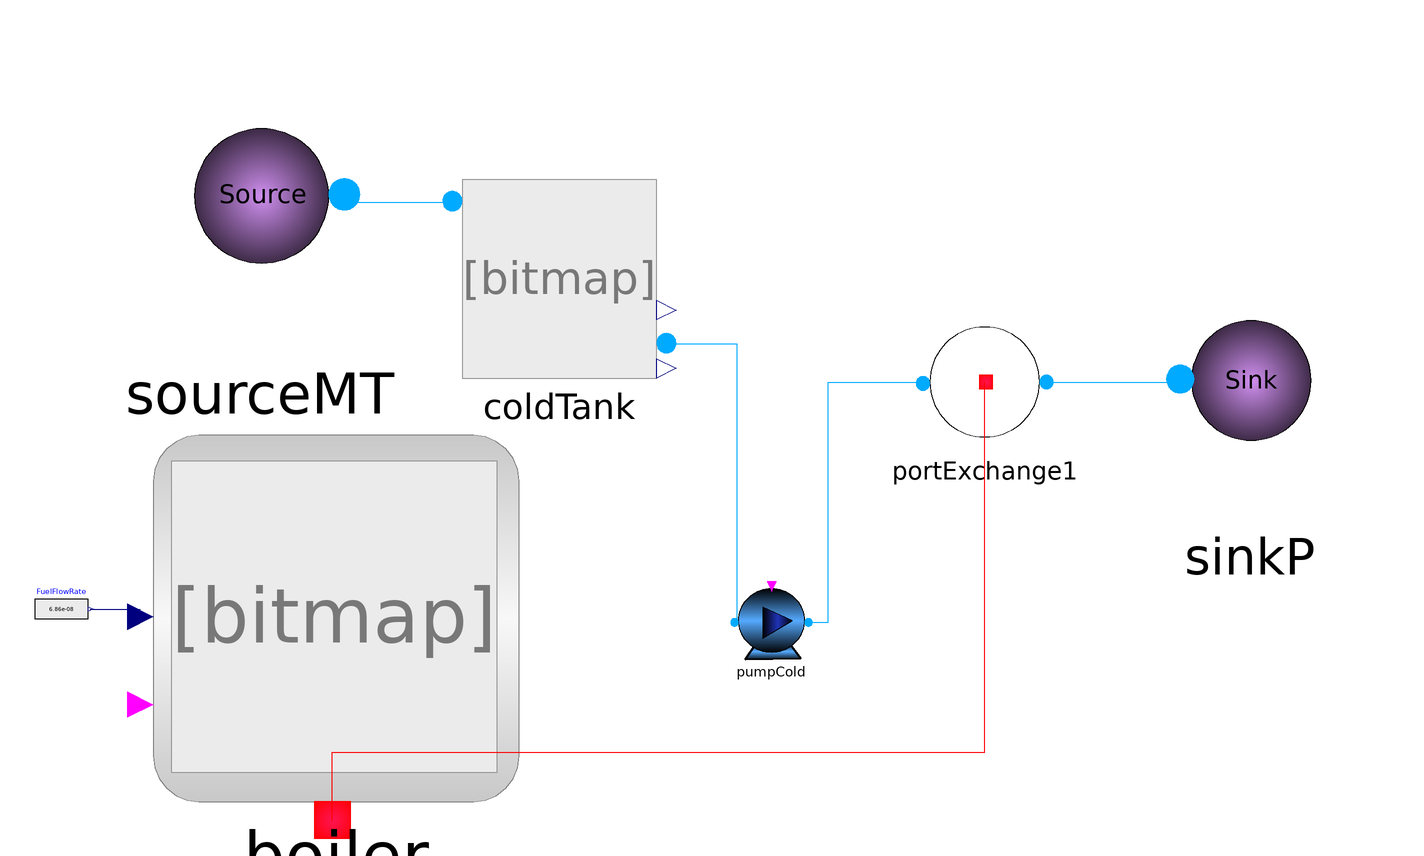

The Modelica model whose source follows is shown above as a component diagram (icons at their Placement, wires along their Line points).

model BoilerHeatGeneration
  import Modelica.Units.SI.AbsolutePressure;
  inner SystemSetup.AmbientConditions ambientConditions;
  extends Modelica.Icons.Example;

  parameter AbsolutePressure sinkPressure = 3e5;
  ThermalAndPowerGridSystem.ThermalGrid.Components.Pump pumpCold(massFlowRate = 3.2e-6)  annotation(
    Placement(visible = true, transformation(origin = {18, -84}, extent = {{-20, -20}, {20, 20}}, rotation = 0)));
  ThermalAndPowerGridSystem.ThermalGrid.Components.PortExchange1 portExchange1 annotation(
    Placement(visible = true, transformation(origin = {130, 42}, extent = {{-36, -36}, {36, 36}}, rotation = 0)));
  ThermalAndPowerGridSystem.ThermalGrid.BoundaryConditions.SinkP sinkP(P = 999999.9999999999)  annotation(
    Placement(visible = true, transformation(origin = {269, 45}, extent = {{-73, -73}, {73, 73}}, rotation = 0)));
  ThermalAndPowerGridSystem.ThermalGrid.BoundaryConditions.SourceMT sourceMT(massFlowRate = 100)  annotation(
    Placement(visible = true, transformation(origin = {-250, 142}, extent = {{-82, -82}, {82, 82}}, rotation = 0)));
  ThermalAndPowerGridSystem.ThermalGrid.Components.Boiler boiler annotation(
    Placement(visible = true, transformation(origin = {-210, -82}, extent = {{-96, -96}, {96, 96}}, rotation = 0)));
  ThermalAndPowerGridSystem.ThermalGrid.Components.coldTank coldTank(InitialLevel = 290, PTop(displayUnit = "Pa") = 2e5, tankVolume = 3000)  annotation(
    Placement(visible = true, transformation(origin = {-93, 95}, extent = {{-51, -51}, {51, 51}}, rotation = 0)));
  Modelica.Blocks.Sources.RealExpression FuelFlowRate(y = 6.86e-8)  annotation(
    Placement(visible = true, transformation(origin = {-354, -77}, extent = {{-14, -13}, {14, 13}}, rotation = 0)));
equation
  connect(boiler.heatOut, portExchange1.thermalPortIn) annotation(
    Line(points = {{-212, -188}, {-212, -152}, {130, -152}, {130, 42}}, color = {255, 0, 0}));
  connect(portExchange1.outFlow, sinkP.port) annotation(
    Line(points = {{164, 42}, {232, 42}, {232, 44}}, color = {0, 170, 255}));
  connect(coldTank.portA, sourceMT.port) annotation(
    Line(points = {{-150, 136}, {-206, 136}, {-206, 140}}, color = {0, 170, 255}));
  connect(coldTank.portB, pumpCold.inFlow) annotation(
    Line(points = {{-36, 62}, {0, 62}, {0, -84}}, color = {0, 170, 255}));
  connect(pumpCold.outFlow, portExchange1.inFlow) annotation(
    Line(points = {{38, -84}, {48, -84}, {48, 42}, {98, 42}}, color = {0, 170, 255}));
  connect(FuelFlowRate.y, boiler.FuelFlowRate) annotation(
    Line(points = {{-339, -77}, {-313, -77}, {-313, -81}}, color = {0, 0, 127}));
protected
  annotation(
    Diagram(coordinateSystem(extent = {{-300, -200}, {300, 200}})),
    Icon(coordinateSystem(extent = {{-300, -200}, {300, 200}})),
    experiment(StartTime = 0, StopTime = 10000, Tolerance = 1e-06, Interval = 20));
end BoilerHeatGeneration;